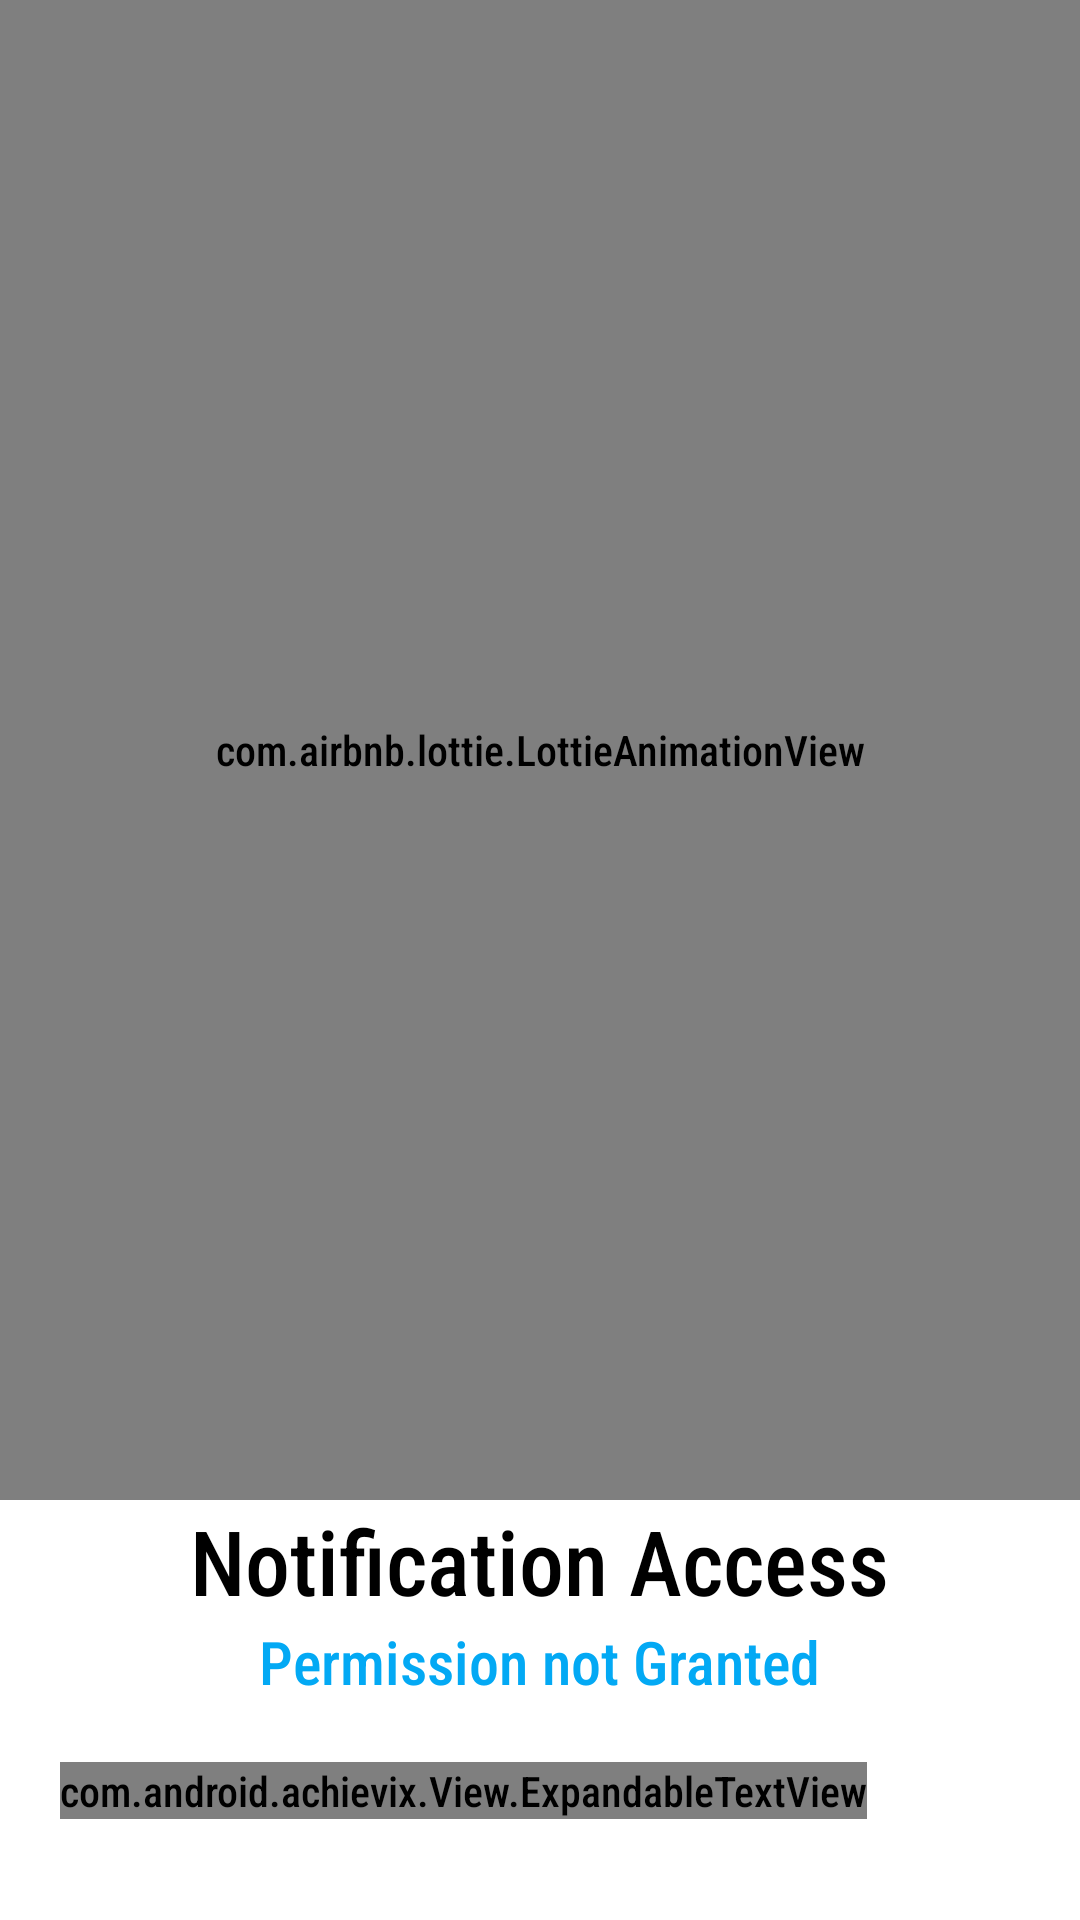

Android layout source for this screen:
<!-- AndroidManifest.xml: application theme Theme.FocusOnMe -->
<!-- res/layout/activity_get_notification_access.xml -->
<?xml version="1.0" encoding="utf-8"?>
<ScrollView xmlns:android="http://schemas.android.com/apk/res/android"
    android:layout_width="match_parent"
    android:layout_height="match_parent"
    android:scrollbars="none"
    xmlns:app="http://schemas.android.com/apk/res-auto">

    <LinearLayout
        android:layout_width="match_parent"
        android:layout_height="wrap_content"
        android:orientation="vertical">

        <com.airbnb.lottie.LottieAnimationView
            android:layout_width="match_parent"
            android:layout_height="500dp"
            app:lottie_autoPlay="true"
            app:lottie_loop="true"
            app:lottie_rawRes="@raw/noti_per" />

        <TextView
            android:layout_width="wrap_content"
            android:layout_height="wrap_content"
            android:layout_gravity="center"
            android:text="Notification Access"
            android:textAlignment="center"
            android:textColor="@color/black"
            android:textSize="30dp" />

        <TextView
            android:id="@+id/noti_per"
            android:layout_width="wrap_content"
            android:layout_height="wrap_content"
            android:layout_gravity="center"
            android:text="Permission not Granted"
            android:textColor="#03A9F4"
            android:textSize="20dp" />

        <com.android.achievix.View.ExpandableTextView
            android:id="@+id/expandableTextViewNoti"
            android:layout_width="wrap_content"
            android:layout_height="wrap_content"
            android:layout_marginHorizontal="20dp"
            android:layout_marginVertical="20dp"
            android:lineSpacingExtra="3dp"
            android:onClick="toggle"
            android:text="@string/noti_per"
            android:textAlignment="viewStart"
            android:textColor="@color/black"
            android:textSize="20dp" />

        <RelativeLayout
            android:layout_width="wrap_content"
            android:layout_height="wrap_content"
            android:layout_gravity="center"
            android:layout_marginTop="10dp"
            android:layout_marginBottom="20dp"
            android:padding="5dp">

            <androidx.appcompat.widget.AppCompatButton
                android:layout_width="200dp"
                android:layout_height="wrap_content"
                android:layout_margin="5dp"
                android:background="@drawable/per_button_theme"
                android:elevation="0dp"
                android:onClick="done"
                android:paddingBottom="2dp"
                android:shadowColor="@color/white"
                android:text="Done"
                android:textAllCaps="false"
                android:textColor="@color/white"
                android:textSize="25dp" />

            <androidx.appcompat.widget.AppCompatButton
                android:id="@+id/grant_noti_access"
                android:layout_width="200dp"
                android:layout_height="wrap_content"
                android:layout_margin="5dp"
                android:background="@drawable/per_button_theme"
                android:elevation="0dp"
                android:onClick="getNotificationAccess"
                android:paddingBottom="2dp"
                android:shadowColor="@color/white"
                android:text="Grant"
                android:textAllCaps="false"
                android:textColor="@color/white"
                android:textSize="25dp" />

        </RelativeLayout>

    </LinearLayout>

</ScrollView>
<!-- resources referenced by this layout -->
<resources>
  <color name="black">#FF000000</color>
  <color name="white">#FFFFFFFF</color>
  <!-- drawable per_button_theme (drawable) -->
  <?xml version="1.0" encoding="utf-8"?>
  <shape xmlns:android="http://schemas.android.com/apk/res/android">
      <solid android:color="#03A9F4"/>
      <corners android:radius="15dp"/>
  </shape>
  <string name="noti_per">
          The \"Notification Access\" permission allows our app to read the current set of notifications, including any metadata and attached intents. This permission can be used by apps to provide various features, such as :\n1. Displaying a list of all your notifications in a single place.\n2. Snoozing or dismissing notifications.
      </string>
  <style name="Theme.FocusOnMe" parent="Theme.MaterialComponents.DayNight.DarkActionBar">
          <item name="colorPrimary">@color/white</item>
          <item name="colorPrimaryVariant">@color/purple_200</item>
          <item name="colorOnPrimary">@color/purple_500</item>
          <item name="colorSecondary">@color/teal_200</item>
          <item name="colorSecondaryVariant">@color/teal_200</item>
          <item name="colorOnSecondary">@color/black</item>
          <item name="android:statusBarColor">@color/white</item>
          <item name="android:navigationBarColor">@color/white</item>
          <item name="android:windowLightStatusBar">true</item>
          <item name="android:windowLightNavigationBar">true</item>
          <item name="android:fontFamily">sans-serif-condensed-medium</item>
          <item name="android:windowDisablePreview">true</item>
      </style>
  <color name="purple_200">#FFBB86FC</color>
  <color name="purple_500">#FF6200EE</color>
  <color name="teal_200">#FF03DAC5</color>
</resources>
